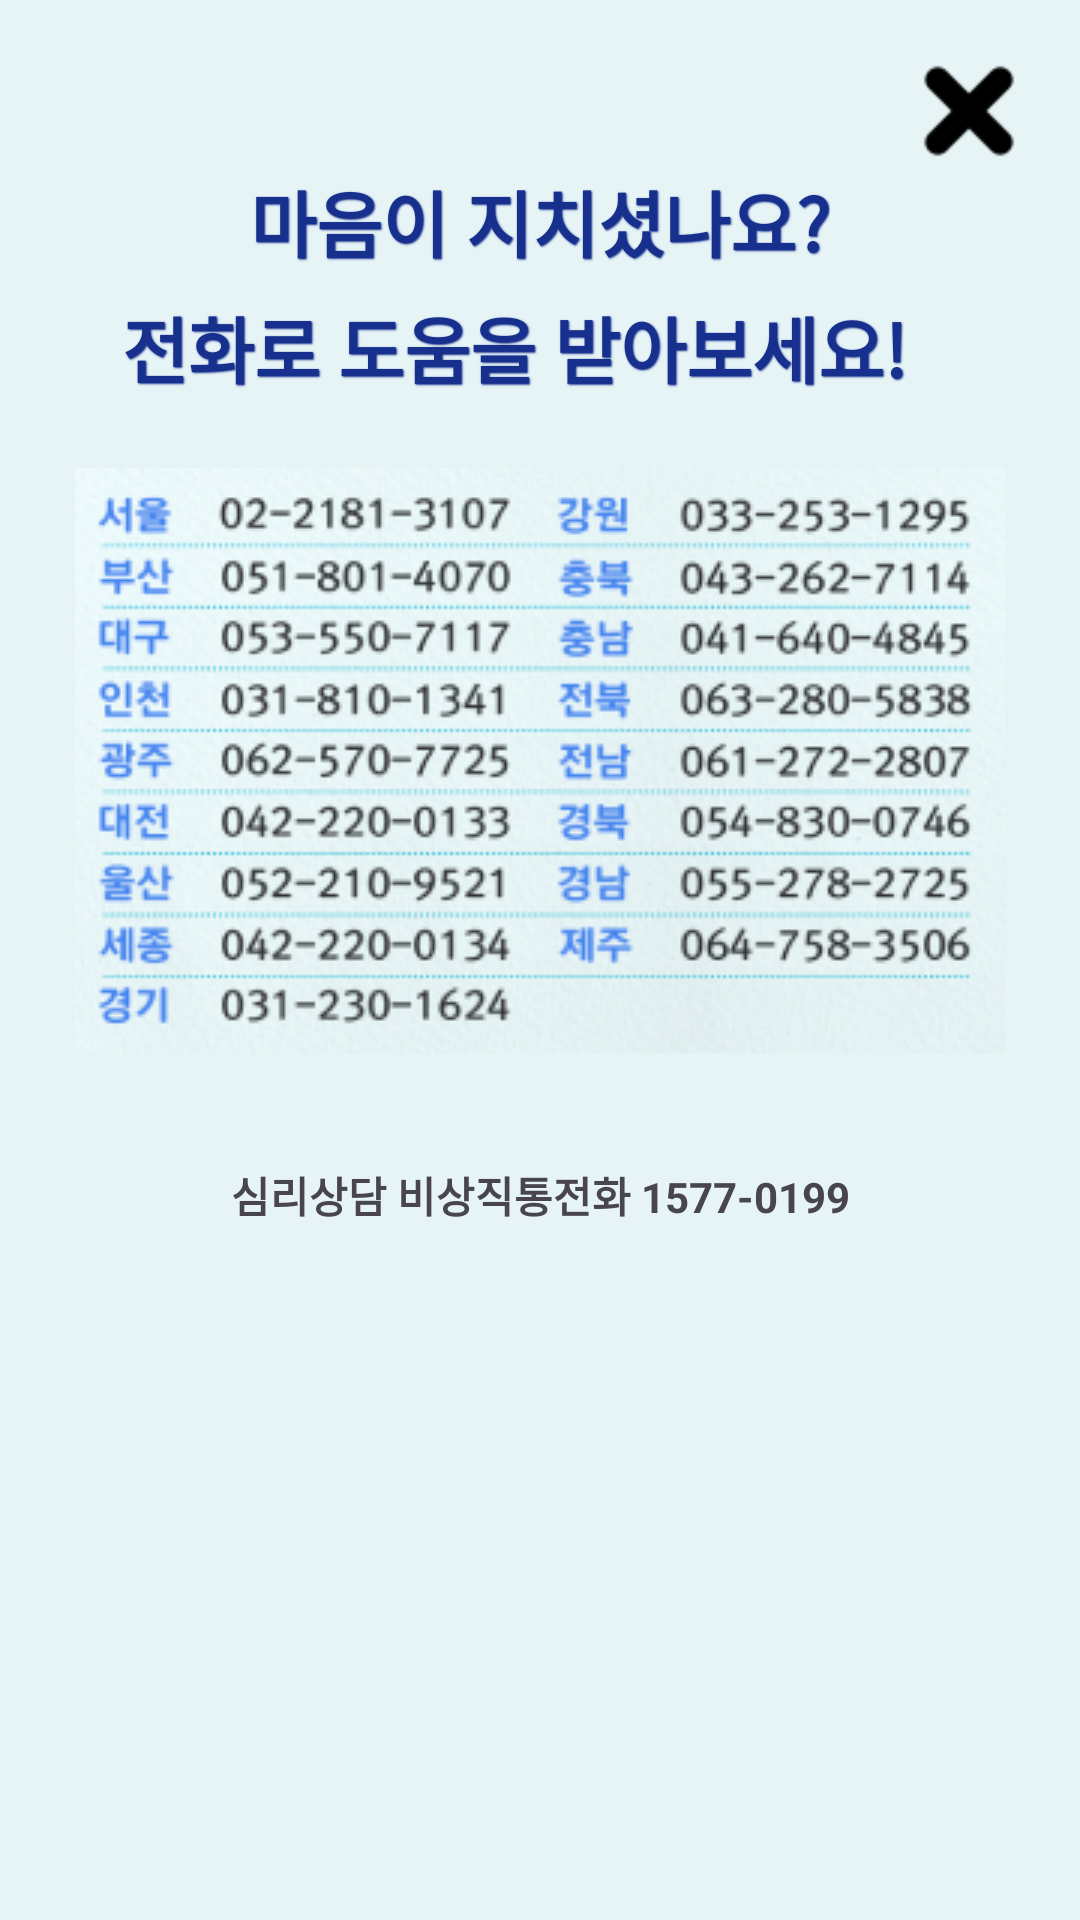

Layout XML and referenced resources for this Android screen:
<!-- AndroidManifest.xml: application theme Theme.MindFriendFront -->
<!-- res/layout/activity_popup.xml -->
<?xml version="1.0" encoding="utf-8"?>
<androidx.constraintlayout.widget.ConstraintLayout xmlns:android="http://schemas.android.com/apk/res/android"
    xmlns:app="http://schemas.android.com/apk/res-auto"
    xmlns:tools="http://schemas.android.com/tools"
    android:layout_width="350dp"
    android:layout_height="wrap_content"
    android:background="#E6F4F6"
    android:paddingBottom="50dp">

    <TextView
        android:id="@+id/popupTitle1"
        android:layout_width="wrap_content"
        android:layout_height="wrap_content"
        android:layout_marginTop="56dp"
        android:shadowColor="#18308D"
        android:shadowDx="1"
        android:shadowDy="1"
        android:shadowRadius="1"
        android:text="마음이 지치셨나요?"
        android:textColor="#18308D"
        android:textSize="24sp"
        android:textStyle="bold"
        app:layout_constraintEnd_toEndOf="parent"
        app:layout_constraintStart_toStartOf="parent"
        app:layout_constraintTop_toTopOf="parent" />

    <TextView
        android:id="@+id/popupTitle2"
        android:layout_width="wrap_content"
        android:layout_height="wrap_content"
        android:layout_marginTop="98dp"
        android:shadowColor="#18308D"
        android:shadowDx="1"
        android:shadowDy="1"
        android:shadowRadius="1"
        android:text="전화로 도움을 받아보세요!   "
        android:textColor="#18308D"
        android:textSize="24sp"
        android:textStyle="bold"
        app:layout_constraintEnd_toEndOf="parent"
        app:layout_constraintHorizontal_bias="0.507"
        app:layout_constraintStart_toStartOf="parent"
        app:layout_constraintTop_toTopOf="parent" />

    <ImageButton
        android:id="@+id/popupExitBtn"
        android:layout_width="50dp"
        android:layout_height="50dp"
        android:layout_marginTop="12dp"
        android:layout_marginEnd="12dp"
        android:scaleType="fitCenter"
        app:srcCompat="@drawable/popup_exit"
        android:background="#00ffffff"
        app:layout_constraintEnd_toEndOf="parent"
        app:layout_constraintTop_toTopOf="parent"
        android:contentDescription="popup exit" />

    <ImageView
        android:id="@+id/imageView3"
        android:layout_width="wrap_content"
        android:layout_height="wrap_content"
        android:layout_marginTop="156dp"
        app:layout_constraintEnd_toEndOf="parent"
        app:layout_constraintStart_toStartOf="parent"
        app:layout_constraintTop_toTopOf="parent"
        app:srcCompat="@drawable/popup_numbers" />

    <TextView
        android:id="@+id/textView17"
        android:layout_width="wrap_content"
        android:layout_height="wrap_content"
        android:layout_marginTop="388dp"
        android:text="심리상담 비상직통전화 1577-0199"
        android:textStyle="bold"
        app:layout_constraintEnd_toEndOf="parent"
        app:layout_constraintStart_toStartOf="parent"
        app:layout_constraintTop_toTopOf="parent" />

</androidx.constraintlayout.widget.ConstraintLayout>
<!-- resources referenced by this layout -->
<resources>
  <!-- drawable popup_exit: png bitmap (drawable, 596 bytes) -->
  <!-- drawable popup_numbers: png bitmap (drawable, 106589 bytes) -->
  <style name="Theme.MindFriendFront" parent="Base.Theme.MindFriendFront" />
  <style name="Base.Theme.MindFriendFront" parent="Theme.Material3.DayNight.NoActionBar">
          
          
      </style>
</resources>
